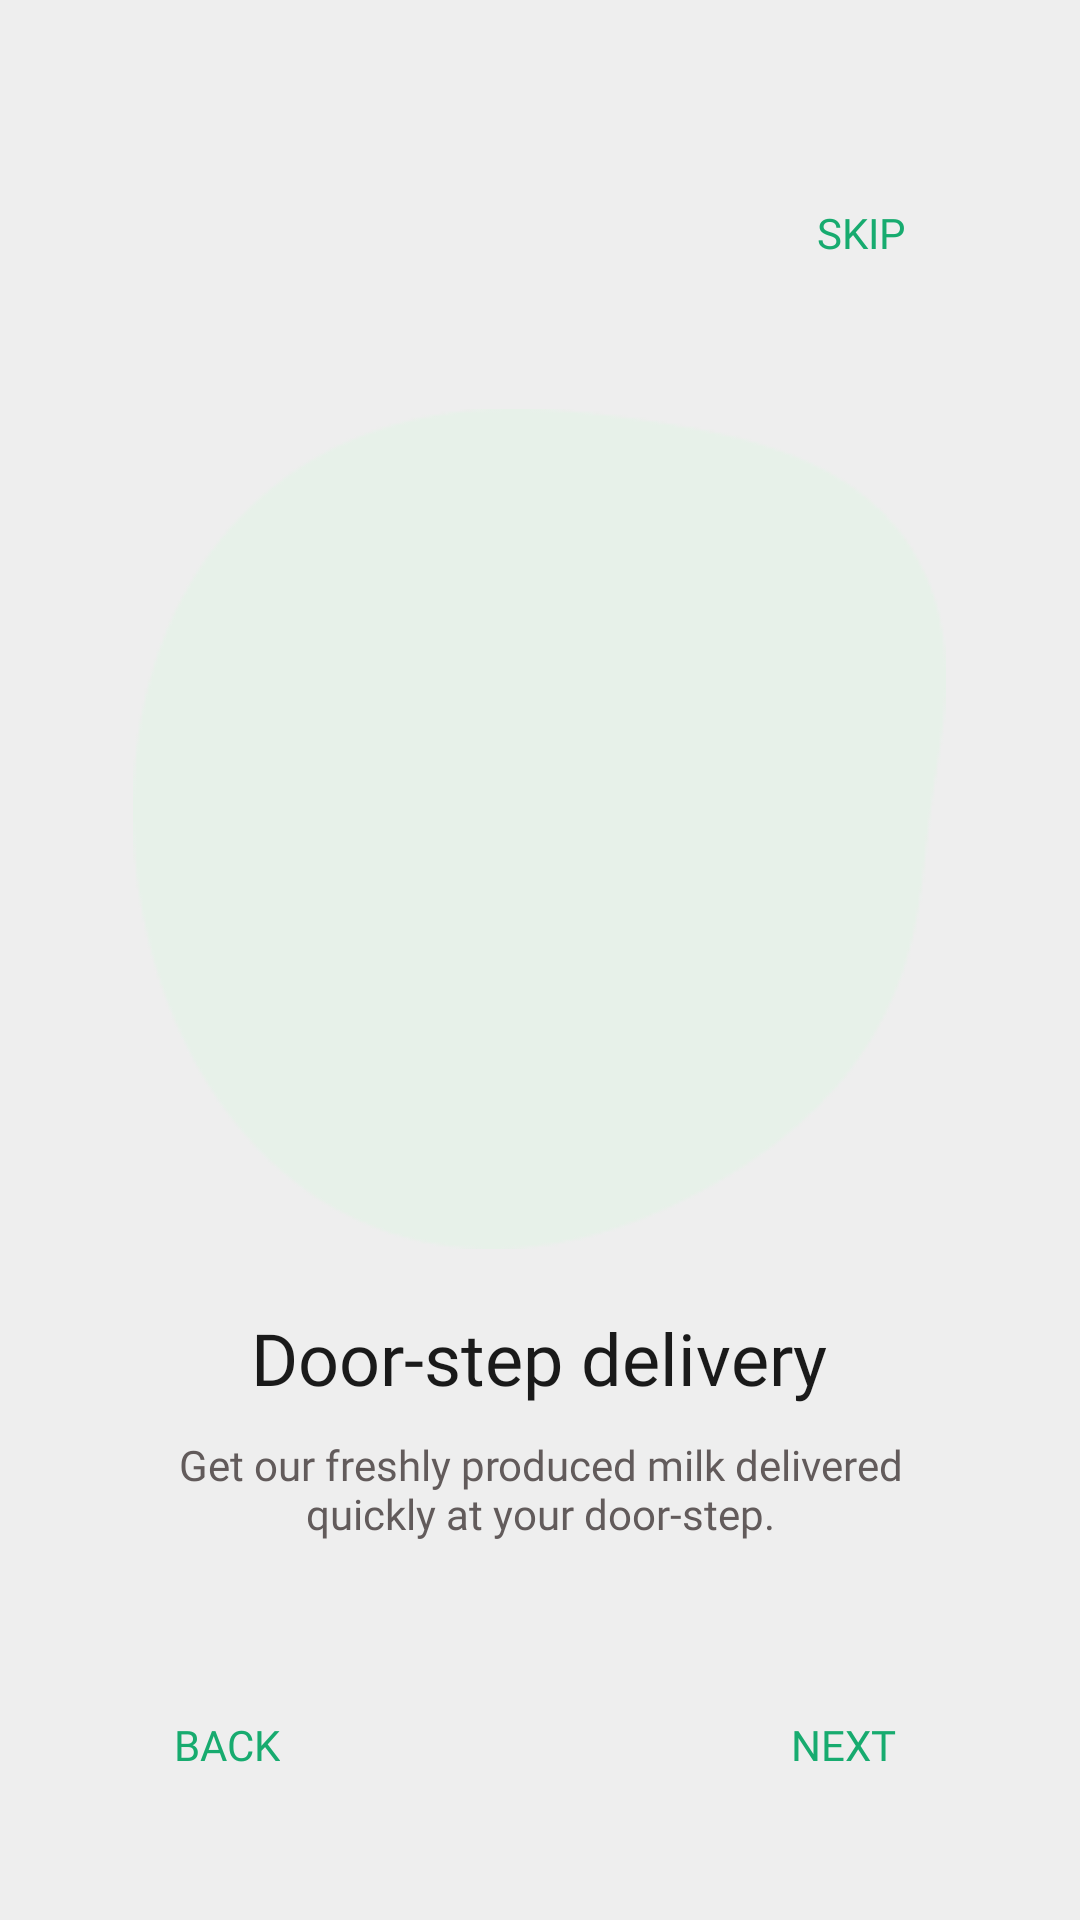

Produce the Android XML layout that renders to this screen, including the resource entries it uses.
<!-- AndroidManifest.xml: application theme Theme.AppCompat.NoActionBar -->
<!-- res/layout/fragment_onboarding.xml -->
<?xml version="1.0" encoding="utf-8"?>
<androidx.constraintlayout.widget.ConstraintLayout xmlns:android="http://schemas.android.com/apk/res/android"
    xmlns:app="http://schemas.android.com/apk/res-auto"
    xmlns:tools="http://schemas.android.com/tools"
    android:layout_width="match_parent"
    android:layout_height="match_parent"
    android:paddingHorizontal="22dp"
    android:background="@color/off_white"
    tools:context=".onboarding.screens.OnboardingScreen">

    <TextView
        android:id="@+id/back"
        android:layout_width="wrap_content"
        android:layout_height="wrap_content"
        android:layout_marginStart="36dp"
        android:contentDescription="@string/back_caps"
        android:visibility="visible"
        app:layout_constraintLeft_toLeftOf="parent"
        app:layout_constraintTop_toBottomOf="@id/top_layout"
        app:layout_constraintBottom_toBottomOf="parent"
        android:text="@string/back_caps"
        android:textColor="@color/primary"
        android:textSize="14sp"
        android:textAllCaps="true"
        android:fontFamily="@font/poppins_semibold"
        android:includeFontPadding="false"/>

    <TextView
        android:id="@+id/next"
        android:layout_width="wrap_content"
        android:layout_height="wrap_content"
        android:layout_marginEnd="36dp"
        android:contentDescription="@string/next_caps"
        app:layout_constraintRight_toRightOf="parent"
        app:layout_constraintTop_toBottomOf="@id/top_layout"
        app:layout_constraintBottom_toBottomOf="parent"
        android:text="@string/next_caps"
        android:textColor="@color/primary"
        android:textSize="14sp"
        android:textAllCaps="true"
        android:fontFamily="@font/poppins_semibold"
        android:includeFontPadding="false"/>


    <TextView
        android:id="@+id/skip"
        android:layout_width="wrap_content"
        android:layout_height="wrap_content"
        android:layout_marginEnd="36dp"
        android:layout_marginTop="70dp"
        android:contentDescription="@string/next_caps"
        app:layout_constraintRight_toRightOf="parent"
        app:layout_constraintTop_toBottomOf="@id/top_layout"
        app:layout_constraintTop_toTopOf="parent"
        android:text="@string/skip_caps"
        android:textColor="@color/primary"
        android:textSize="14sp"
        android:textAllCaps="true"
        android:fontFamily="@font/poppins_semibold"
        android:includeFontPadding="false"/>

    <LinearLayout
        android:id="@+id/top_layout"
        android:layout_width="wrap_content"
        android:layout_height="wrap_content"
        android:gravity="center_horizontal"
        android:orientation="vertical"
        app:layout_constraintHorizontal_bias="0.0"
        app:layout_constraintLeft_toLeftOf="parent"
        app:layout_constraintRight_toRightOf="parent"
        app:layout_constraintTop_toTopOf="parent"
        app:layout_constraintBottom_toBottomOf="parent"
        tools:layout_editor_absoluteY="182dp">

        <FrameLayout
            android:layout_width="wrap_content"
            android:layout_height="wrap_content"
            android:layout_gravity="center_horizontal">

            <ImageView
                android:id="@+id/green_background"
                android:layout_width="wrap_content"
                android:layout_height="wrap_content"
                android:layout_gravity="center"
                android:contentDescription="@string/green_background"
                android:paddingHorizontal="20dp"
                android:paddingVertical="20dp"
                android:src="@drawable/img_background_one"
                tools:ignore="ImageContrastCheck" />

            <ImageView
                android:id="@+id/imageView_gif"
                android:layout_width="240dp"
                android:layout_height="270dp"
                android:layout_gravity="center"
                android:contentDescription="@string/gif_image"
                android:paddingBottom="30dp"
                app:layout_constraintLeft_toLeftOf="parent"
                app:layout_constraintTop_toTopOf="parent"
                tools:ignore="ImageContrastCheck" />

        </FrameLayout>

        <TextView
            android:id="@+id/title_heading"
            android:layout_width="wrap_content"
            android:layout_height="wrap_content"
            android:fontFamily="@font/roboto_medium"
            android:text="@string/title_ffs"
            android:textAlignment="center"
            android:textColor="@color/heading"
            android:textSize="24sp" />

        <TextView
            android:id="@+id/sub_title"
            android:layout_width="wrap_content"
            android:layout_height="wrap_content"
            android:layout_margin="10sp"
            android:fontFamily="@font/roboto_regular"
            android:paddingHorizontal="20dp"
            android:text="@string/sub_title_ffs"
            android:textAlignment="center"
            android:textColor="@color/text_gray"
            android:textSize="14sp" />
    </LinearLayout>


</androidx.constraintlayout.widget.ConstraintLayout>
<!-- resources referenced by this layout -->
<resources>
  <color name="heading">#1A1A1A</color>
  <color name="off_white">#EEEEEE</color>
  <color name="primary">#17AB6F</color>
  <color name="text_gray">#625B5B</color>
  <!-- drawable img_background_one: png bitmap (drawable, 4602 bytes) -->
  <string name="back_caps">BACK</string>
  <string name="gif_image">gif_image</string>
  <string name="green_background">green_background</string>
  <string name="next_caps">NEXT\ </string>
  <string name="skip_caps">SKIP</string>
  <string name="sub_title_ffs">Get our freshly produced milk delivered quickly at your door-step.</string>
  <string name="title_ffs">Door-step delivery</string>
</resources>
